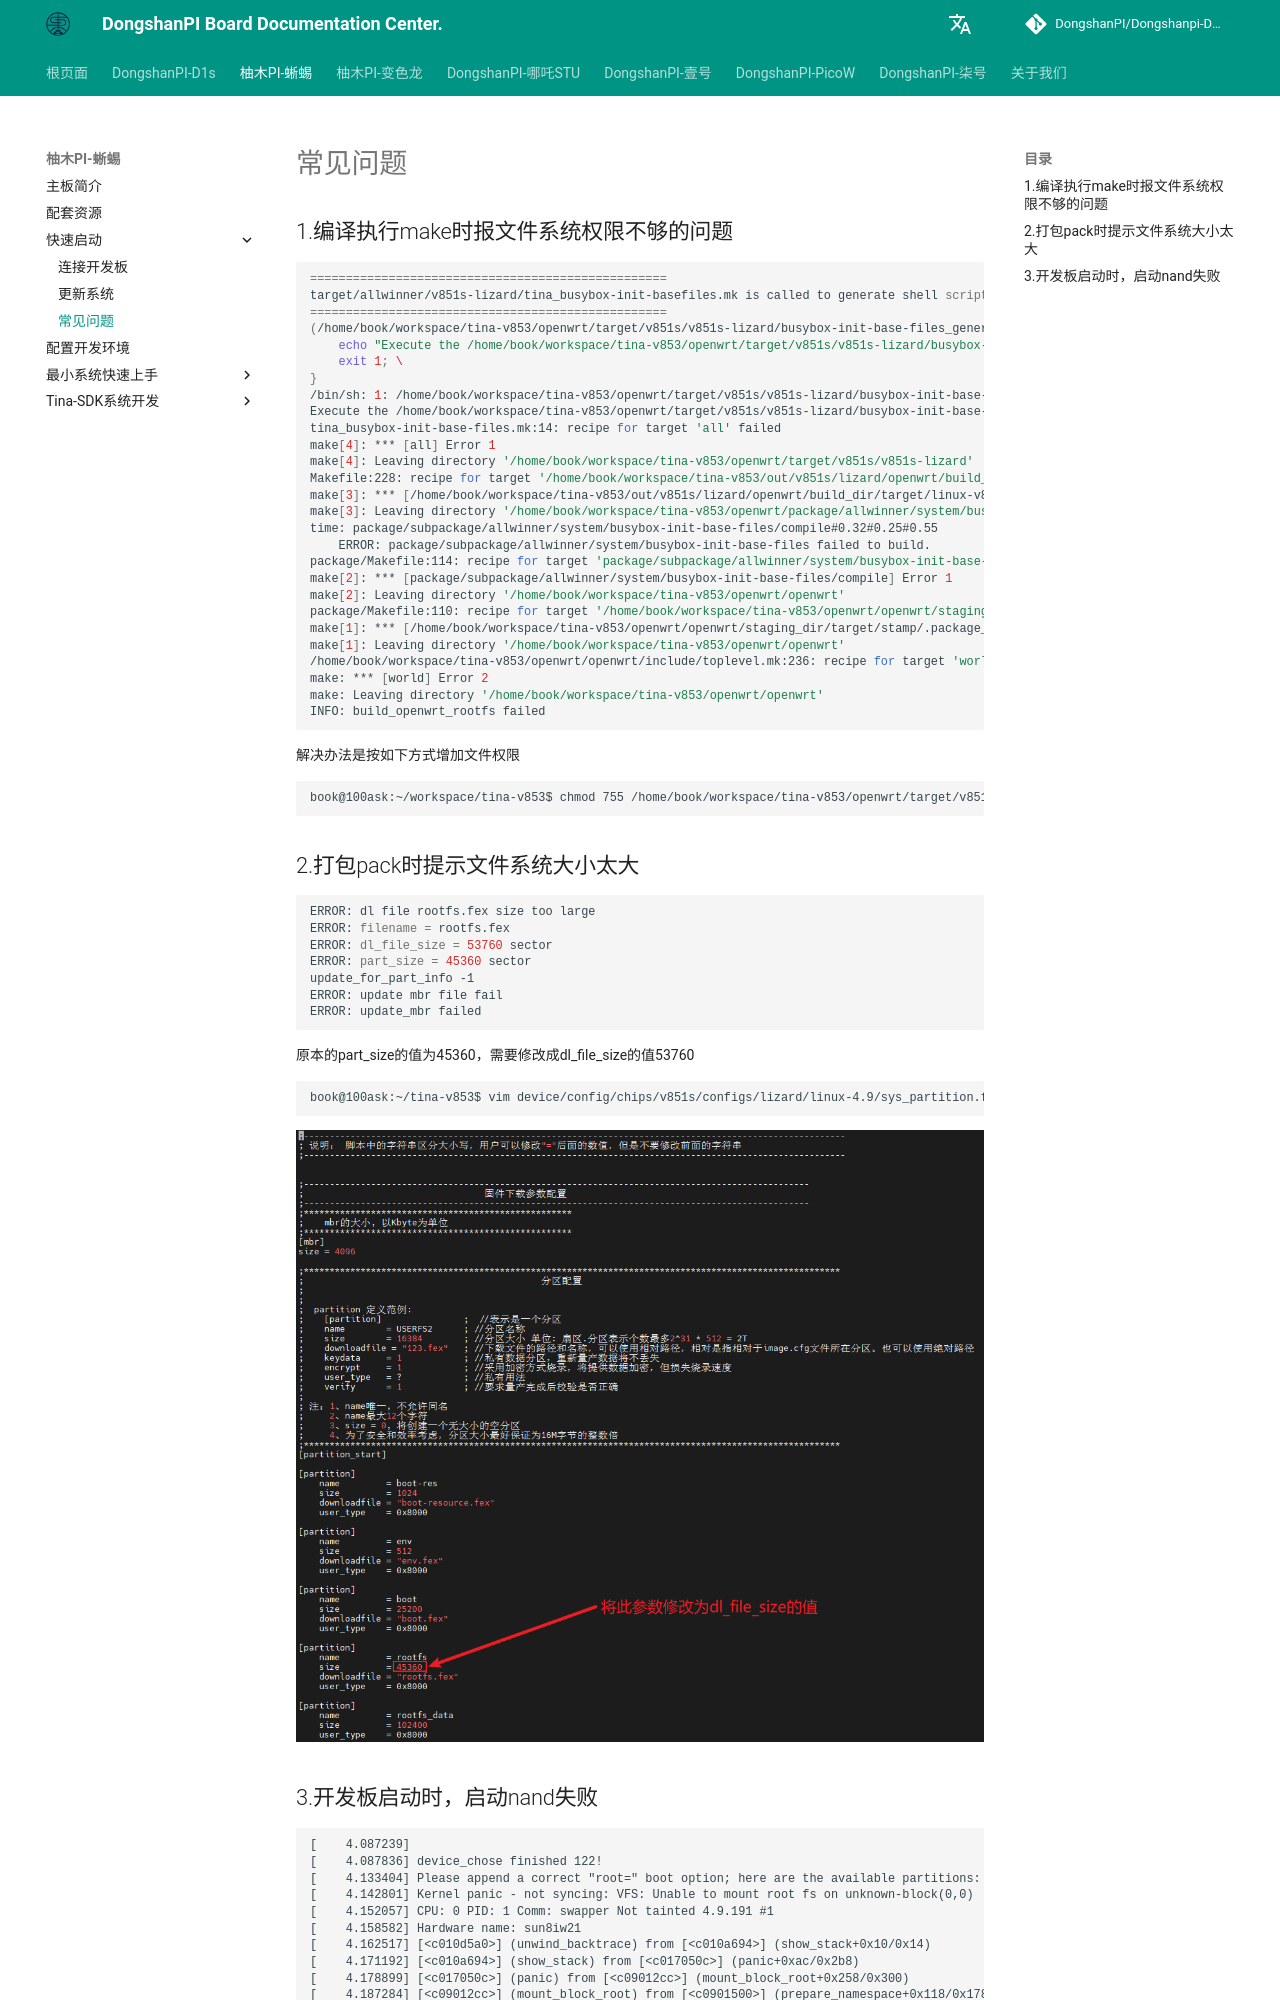

repository: DongshanPI/Dongshanpi-Docs · page: YuzukiHD-Lizard/03-2_SomeQustion/index.html · generator: mkdocs

# 常见问题

## 1.编译执行make时报文件系统权限不够的问题

```shell
==================================================
target/allwinner/v851s-lizard/tina_busybox-init-basefiles.mk is called to generate shell scripts
==================================================
(/home/book/workspace/tina-v853/openwrt/target/v851s/v851s-lizard/busybox-init-base-files_generate/rootfs_hook_squash.sh /home/book/workspace/tina-v853/openwrt/target/v851s/v851s-lizard/busybox-init-base-files >/dev/null) || { \
	echo "Execute the /home/book/workspace/tina-v853/openwrt/target/v851s/v851s-lizard/busybox-init-base-files_generate/rootfs_hook_squash.sh is failed"; \
	exit 1; \
}
/bin/sh: 1: /home/book/workspace/tina-v853/openwrt/target/v851s/v851s-lizard/busybox-init-base-files_generate/rootfs_hook_squash.sh: Permission denied
Execute the /home/book/workspace/tina-v853/openwrt/target/v851s/v851s-lizard/busybox-init-base-files_generate/rootfs_hook_squash.sh is failed
tina_busybox-init-base-files.mk:14: recipe for target 'all' failed
make[4]: *** [all] Error 1
make[4]: Leaving directory '/home/book/workspace/tina-v853/openwrt/target/v851s/v851s-lizard'
Makefile:228: recipe for target '/home/book/workspace/tina-v853/out/v851s/lizard/openwrt/build_dir/target/linux-v851s-lizard/busybox-init-base-files/.built' failed
make[3]: *** [/home/book/workspace/tina-v853/out/v851s/lizard/openwrt/build_dir/target/linux-v851s-lizard/busybox-init-base-files/.built] Error 2
make[3]: Leaving directory '/home/book/workspace/tina-v853/openwrt/package/allwinner/system/busybox-init-base-files'
time: package/subpackage/allwinner/system/busybox-init-base-files/compile#0.32#0.25#0.55
    ERROR: package/subpackage/allwinner/system/busybox-init-base-files failed to build.
package/Makefile:114: recipe for target 'package/subpackage/allwinner/system/busybox-init-base-files/compile' failed
make[2]: *** [package/subpackage/allwinner/system/busybox-init-base-files/compile] Error 1
make[2]: Leaving directory '/home/book/workspace/tina-v853/openwrt/openwrt'
package/Makefile:110: recipe for target '/home/book/workspace/tina-v853/openwrt/openwrt/staging_dir/target/stamp/.package_compile' failed
make[1]: *** [/home/book/workspace/tina-v853/openwrt/openwrt/staging_dir/target/stamp/.package_compile] Error 2
make[1]: Leaving directory '/home/book/workspace/tina-v853/openwrt/openwrt'
/home/book/workspace/tina-v853/openwrt/openwrt/include/toplevel.mk:236: recipe for target 'world' failed
make: *** [world] Error 2
make: Leaving directory '/home/book/workspace/tina-v853/openwrt/openwrt'
INFO: build_openwrt_rootfs failed
```

解决办法是按如下方式增加文件权限

```
book@100ask:~/workspace/tina-v853$ chmod 755 /home/book/workspace/tina-v853/openwrt/target/v851s/v851s-lizard/busybox-init-base-files_generate/mk_extra_dir.sh
```



## 2.打包pack时提示文件系统大小太大

```shell
ERROR: dl file rootfs.fex size too large
ERROR: filename = rootfs.fex
ERROR: dl_file_size = 53760 sector
ERROR: part_size = 45360 sector
update_for_part_info -1
ERROR: update mbr file fail
ERROR: update_mbr failed
```

原本的part_size的值为45360，需要修改成dl_file_size的值53760

```
book@100ask:~/tina-v853$ vim device/config/chips/v851s/configs/lizard/linux-4.9/sys_partition.fex
```

![YuzukiHD-Lizard-03-2-Question-1](images/YuzukiHD-Lizard-03-2-Question-1.png)
